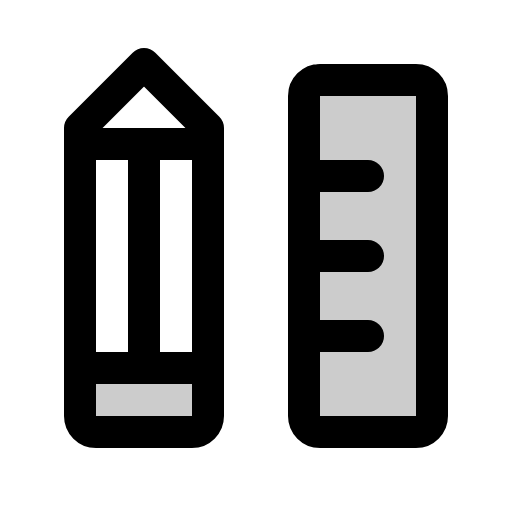
t = 0.00 s
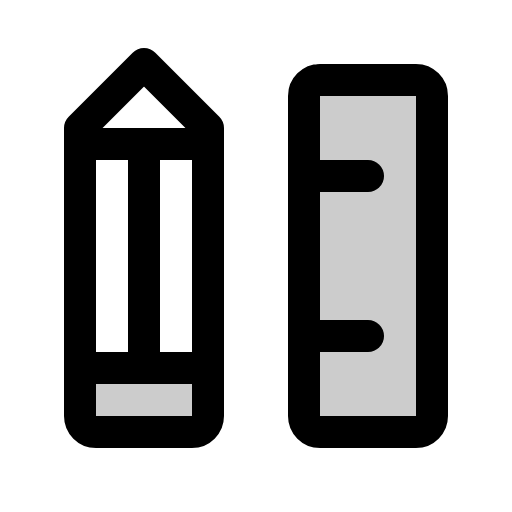
t = 2.10 s
t = 2.48 s: frame unchanged from t = 0.00 s, image omitted
t = 2.85 s: frame unchanged from t = 0.00 s, image omitted
t = 3.23 s: frame unchanged from t = 0.00 s, image omitted

The animated SVG that drew these frames (rendered in a browser with its animation timeline set to each time). Animation: 1 CSS @keyframes rule; one cycle of 3.60 s, repeats indefinitely.

<svg xmlns="http://www.w3.org/2000/svg" viewBox="0 0 256 256">
  <style>
    .draw-line {
      stroke-dasharray: 2000;
      stroke-dashoffset: 0;
    }
    svg:hover .draw-line {
      animation: phosphor-draw-in 1.5s ease-in-out infinite alternate;
    }
    @keyframes phosphor-draw-in {
      0%   { stroke-dashoffset: 0; }
      100% { stroke-dashoffset: 2000; }
    }
  </style><rect width="256" height="256" fill="none"/><path d="M40,184h64v24a8,8,0,0,1-8,8H48a8,8,0,0,1-8-8Z" opacity="0.2"/><rect x="152" y="40" width="64" height="176" rx="8" opacity="0.2"/><rect x="152" y="40" width="64" height="176" rx="8" fill="none" stroke="currentColor" stroke-linecap="round" stroke-linejoin="round" stroke-width="16" class="draw-line" pathLength="1" style="animation-delay: 0s"/><line x1="152" y1="88" x2="184" y2="88" fill="none" stroke="currentColor" stroke-linecap="round" stroke-linejoin="round" stroke-width="16" class="draw-line" pathLength="1" style="animation-delay: 0.3s"/><line x1="152" y1="128" x2="184" y2="128" fill="none" stroke="currentColor" stroke-linecap="round" stroke-linejoin="round" stroke-width="16" class="draw-line" pathLength="1" style="animation-delay: 0.6s"/><line x1="152" y1="168" x2="184" y2="168" fill="none" stroke="currentColor" stroke-linecap="round" stroke-linejoin="round" stroke-width="16" class="draw-line" pathLength="1" style="animation-delay: 0.9s"/><path d="M40,64,72,32l32,32V208a8,8,0,0,1-8,8H48a8,8,0,0,1-8-8Z" fill="none" stroke="currentColor" stroke-linecap="round" stroke-linejoin="round" stroke-width="16" class="draw-line" pathLength="1" style="animation-delay: 1.2s"/><line x1="72" y1="72" x2="72" y2="184" fill="none" stroke="currentColor" stroke-linecap="round" stroke-linejoin="round" stroke-width="16" class="draw-line" pathLength="1" style="animation-delay: 1.5s"/><line x1="104" y1="72" x2="40" y2="72" fill="none" stroke="currentColor" stroke-linecap="round" stroke-linejoin="round" stroke-width="16" class="draw-line" pathLength="1" style="animation-delay: 1.8s"/><line x1="104" y1="184" x2="40" y2="184" fill="none" stroke="currentColor" stroke-linecap="round" stroke-linejoin="round" stroke-width="16" class="draw-line" pathLength="1" style="animation-delay: 2.1s"/></svg>
